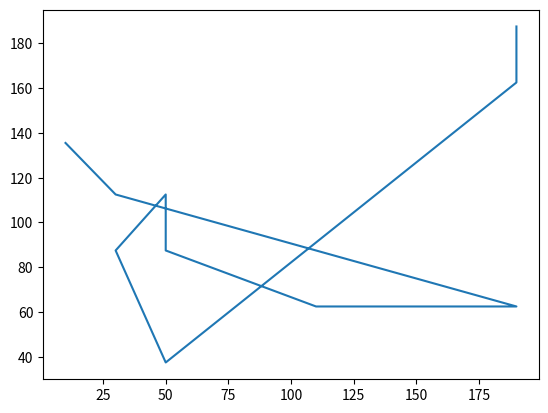

This chart was generated by the following Python code:
import numpy as np
import matplotlib.pyplot as plt
# 输入数据
data = np.array([10,135.5,30,112.5,30,87.5,
    50,112.5,50,87.5,50,37.5,110,62.5,
    190,62.5,190,162.5,190,187.5]).reshape(10,2)


    
# 定义距离
def distance(data1,data2):
	return np.sqrt((data1[0]-data2[0])**2+(data1[1]-data2[1])**2)

# 改良圈
for m in np.arange(1,len(data)-3):
    for n in np.arange(m+1,len(data)-2):
        if distance(data[m],data[n])+distance(data[m+1],data[n+1])-distance(data[m],data[m+1])-distance(data[n],data[n+1]):
            data[m+1:n+1]=data[n:m:-1] #当距离变短时交换位置
        else:
            continue
X=[];Y=[]

for xnew,ynew in data:
    X.append(xnew)
    Y.append(ynew)
plt.plot(X,Y) #改良圈算法后的巡航路线
plt.show()

    